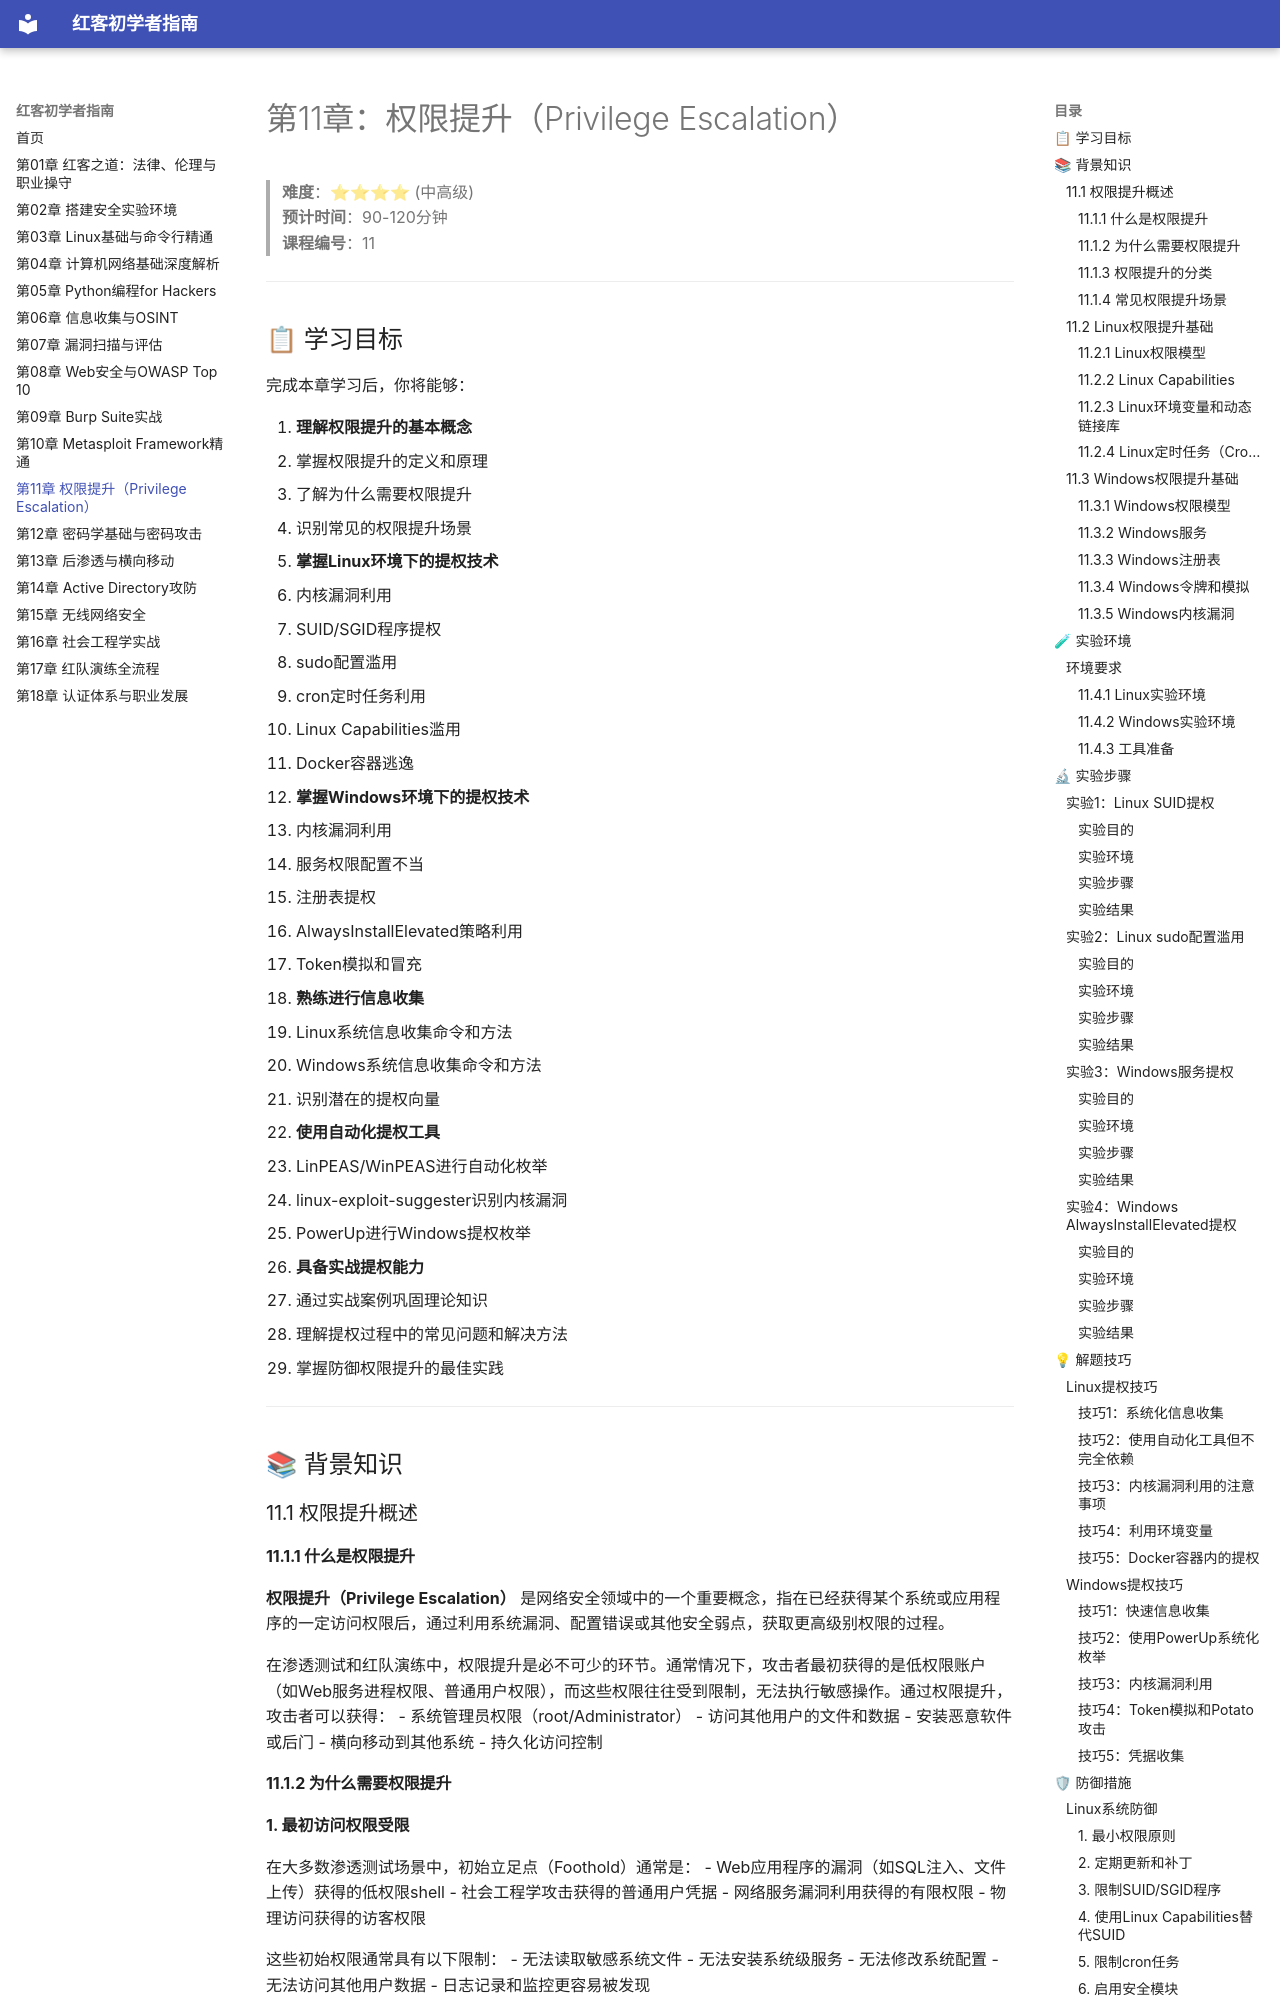

repository: yang123-BB/red-beginner-guide · page: 11_权限提升（Privilege_Escalation）/index.html · generator: mkdocs

# 第11章：权限提升（Privilege Escalation）

> **难度**：⭐⭐⭐⭐ (中高级)  
> **预计时间**：90-120分钟  
> **课程编号**：11

---

## 📋 学习目标

完成本章学习后，你将能够：

1. **理解权限提升的基本概念**
   - 掌握权限提升的定义和原理
   - 了解为什么需要权限提升
   - 识别常见的权限提升场景

2. **掌握Linux环境下的提权技术**
   - 内核漏洞利用
   - SUID/SGID程序提权
   - sudo配置滥用
   - cron定时任务利用
   - Linux Capabilities滥用
   - Docker容器逃逸

3. **掌握Windows环境下的提权技术**
   - 内核漏洞利用
   - 服务权限配置不当
   - 注册表提权
   - AlwaysInstallElevated策略利用
   - Token模拟和冒充

4. **熟练进行信息收集**
   - Linux系统信息收集命令和方法
   - Windows系统信息收集命令和方法
   - 识别潜在的提权向量

5. **使用自动化提权工具**
   - LinPEAS/WinPEAS进行自动化枚举
   - linux-exploit-suggester识别内核漏洞
   - PowerUp进行Windows提权枚举

6. **具备实战提权能力**
   - 通过实战案例巩固理论知识
   - 理解提权过程中的常见问题和解决方法
   - 掌握防御权限提升的最佳实践

---

## 📚 背景知识

### 11.1 权限提升概述

#### 11.1.1 什么是权限提升

**权限提升（Privilege Escalation）** 是网络安全领域中的一个重要概念，指在已经获得某个系统或应用程序的一定访问权限后，通过利用系统漏洞、配置错误或其他安全弱点，获取更高级别权限的过程。

在渗透测试和红队演练中，权限提升是必不可少的环节。通常情况下，攻击者最初获得的是低权限账户（如Web服务进程权限、普通用户权限），而这些权限往往受到限制，无法执行敏感操作。通过权限提升，攻击者可以获得：
- 系统管理员权限（root/Administrator）
- 访问其他用户的文件和数据
- 安装恶意软件或后门
- 横向移动到其他系统
- 持久化访问控制

#### 11.1.2 为什么需要权限提升

**1. 最初访问权限受限**

在大多数渗透测试场景中，初始立足点（Foothold）通常是：
- Web应用程序的漏洞（如SQL注入、文件上传）获得的低权限shell
- 社会工程学攻击获得的普通用户凭据
- 网络服务漏洞利用获得的有限权限
- 物理访问获得的访客权限

这些初始权限通常具有以下限制：
- 无法读取敏感系统文件
- 无法安装系统级服务
- 无法修改系统配置
- 无法访问其他用户数据
- 日志记录和监控更容易被发现

**2. 实现攻击目标的需要**

不同的攻击目标需要不同的权限级别：

| 攻击目标 | 所需权限 | 说明 |
|---------|---------|------|
| 数据窃取 | 读取权限 | 需要访问数据库文件、用户文档等 |
| 持久化控制 | 系统级权限 | 需要安装服务、修改启动项等 |
| 横向移动 | 网络访问权限 | 需要访问网络配置、凭据存储等 |
| 破坏系统 | 管理员权限 | 需要删除文件、停止服务、修改配置等 |
| 隐蔽监听 | root/System权限 | 需要加载内核模块、隐藏进程等 |

**3. 绕过安全防御机制**

许多安全防御机制依赖于权限隔离：
- **防火墙规则**：需要管理员权限修改
- **杀毒软件**：需要高权限才能禁用或绕过
- **日志审计**：需要高权限才能清除痕迹
- **入侵检测系统（IDS）**：需要高权限才能禁用或规避
